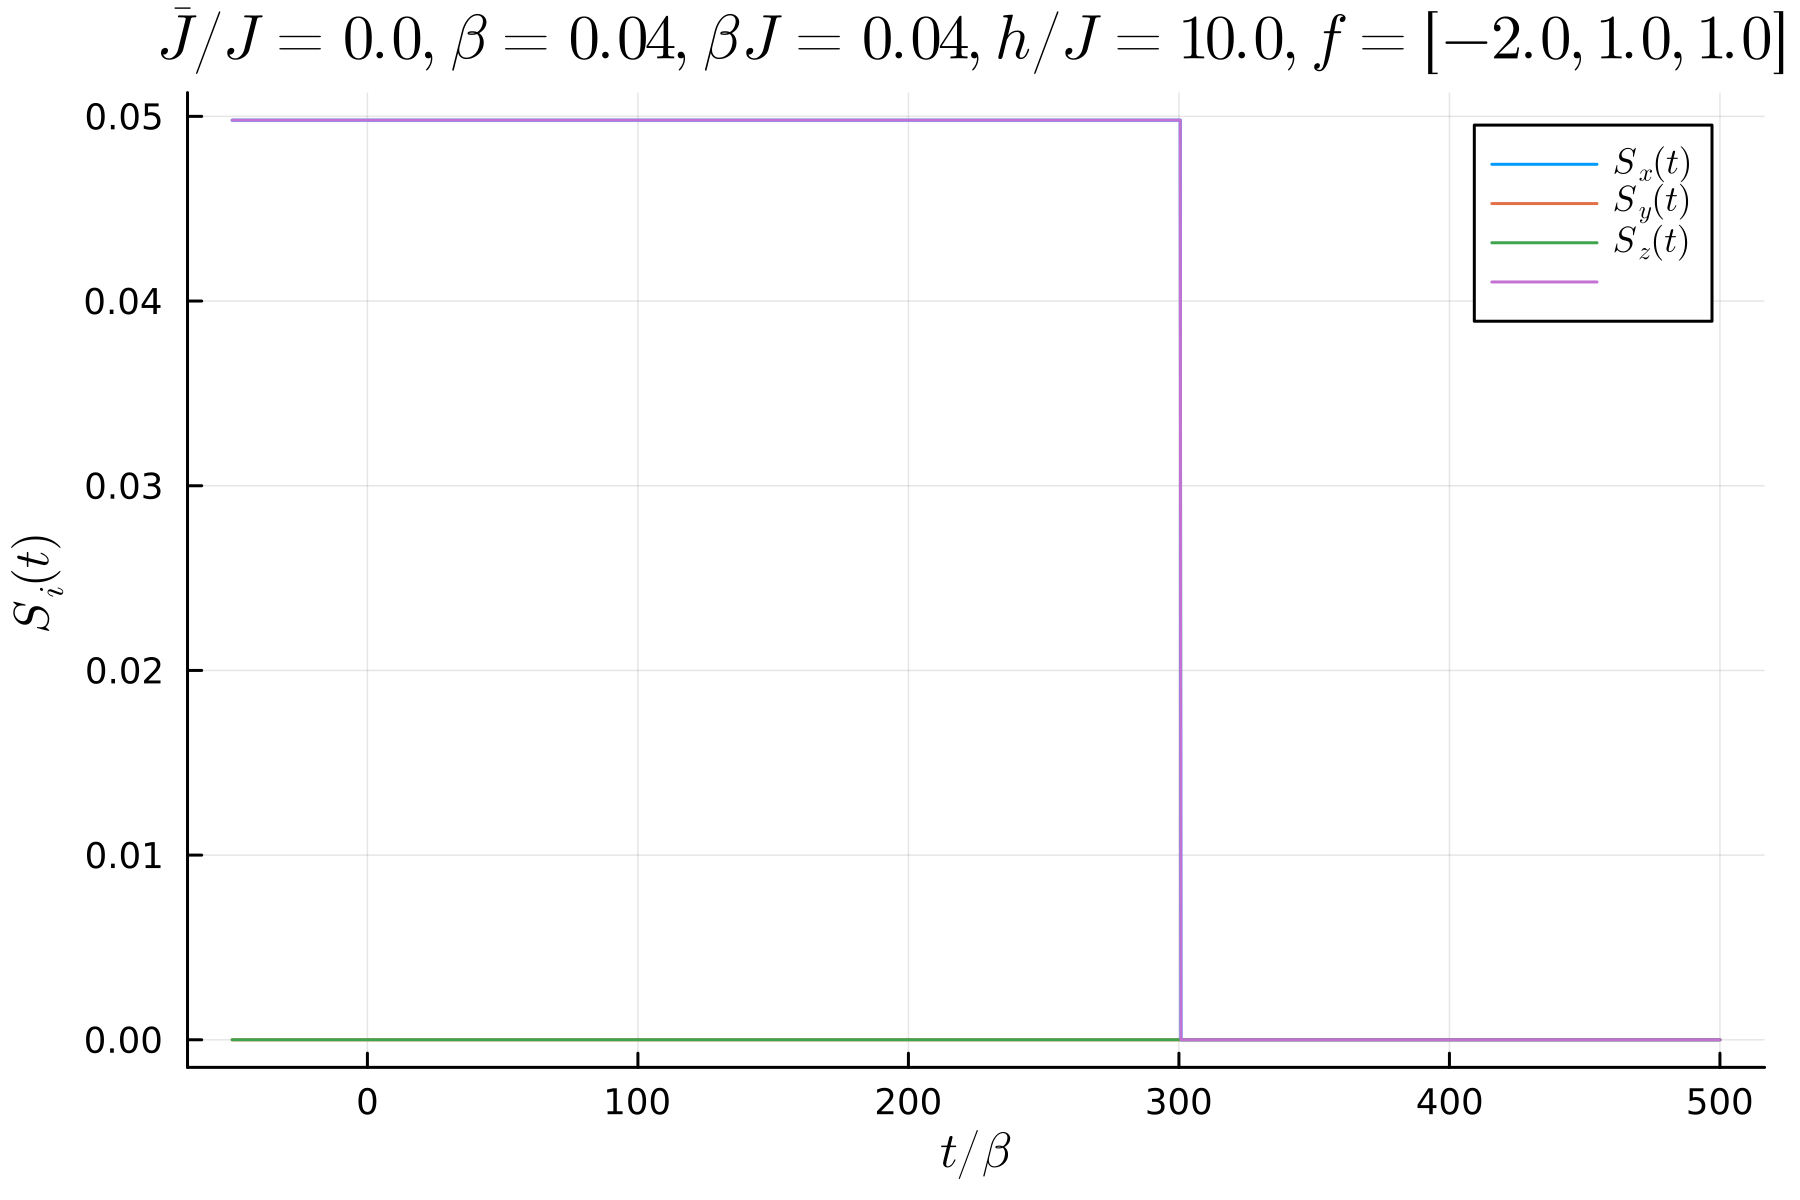

Source data for this figure (header and first rows):
-50.0, 0.0497932697694521, -1.247126974656399e-18, 0.0, 0.0497932697694521
-49.75, 0.04979, -1.247126974656399e-18, 0.0, 0.04979
-49.5, 0.04979, -1.247126974656399e-18, 0.0, 0.04979
-49.25, 0.04979, -1.247126974656399e-18, 0.0, 0.04979
-49.0, 0.04979, -1.247126974656399e-18, 0.0, 0.04979
-48.75, 0.04979, -1.247126974656399e-18, 0.0, 0.04979
-48.5, 0.04979, -1.247126974656399e-18, 0.0, 0.04979
-48.25, 0.04979, -1.247126974656399e-18, 0.0, 0.04979
-48.0, 0.04979, -1.247126974656399e-18, 0.0, 0.04979
-47.75, 0.04979, -1.247126974656399e-18, 0.0, 0.04979
-47.5, 0.04979, -1.247126974656399e-18, 0.0, 0.04979
-47.25, 0.04979, -1.247126974656399e-18, 0.0, 0.04979
-47.0, 0.04979, -1.247126974656399e-18, 0.0, 0.04979
-46.75, 0.04979, -1.247126974656399e-18, 0.0, 0.04979
-46.5, 0.04979, -1.247126974656399e-18, 0.0, 0.04979
-46.25, 0.04979, -1.247126974656399e-18, 0.0, 0.04979
-46.0, 0.04979, -1.247126974656399e-18, 0.0, 0.04979
-45.75, 0.04979, -1.247126974656399e-18, 0.0, 0.04979
-45.5, 0.04979, -1.247126974656399e-18, 0.0, 0.04979
-45.25, 0.04979, -1.247126974656399e-18, 0.0, 0.04979
-45.0, 0.04979, -1.247126974656399e-18, 0.0, 0.04979
-44.75, 0.04979, -1.247126974656399e-18, 0.0, 0.04979
-44.5, 0.04979, -1.247126974656399e-18, 0.0, 0.04979
-44.25, 0.04979, -1.247126974656399e-18, 0.0, 0.04979
-44.0, 0.04979, -1.247126974656399e-18, 0.0, 0.04979
-43.75, 0.04979, -1.247126974656399e-18, 0.0, 0.04979
-43.5, 0.04979, -1.247126974656399e-18, 0.0, 0.04979
-43.25, 0.04979, -1.247126974656399e-18, 0.0, 0.04979
-43.0, 0.04979, -1.247126974656399e-18, 0.0, 0.04979
-42.75, 0.04979, -1.247126974656399e-18, 0.0, 0.04979
-42.5, 0.04979, -1.247126974656399e-18, 0.0, 0.04979
-42.25, 0.04979, -1.247126974656399e-18, 0.0, 0.04979
-42.0, 0.04979, -1.247126974656399e-18, 0.0, 0.04979
-41.75, 0.04979, -1.247126974656399e-18, 0.0, 0.04979
-41.5, 0.04979, -1.247126974656399e-18, 0.0, 0.04979
-41.25, 0.04979, -1.247126974656399e-18, 0.0, 0.04979
-41.0, 0.04979, -1.247126974656399e-18, 0.0, 0.04979
-40.75, 0.04979, -1.247126974656399e-18, 0.0, 0.04979
-40.5, 0.04979, -1.247126974656399e-18, 0.0, 0.04979
-40.25, 0.04979, -1.247126974656399e-18, 0.0, 0.04979
-40.0, 0.04979, -1.247126974656399e-18, 0.0, 0.04979
-39.75, 0.04979, -1.247126974656399e-18, 0.0, 0.04979
-39.5, 0.04979, -1.247126974656399e-18, 0.0, 0.04979
-39.25, 0.04979, -1.247126974656399e-18, 0.0, 0.04979
-39.0, 0.04979, -1.247126974656399e-18, 0.0, 0.04979
-38.75, 0.04979, -1.247126974656399e-18, 0.0, 0.04979
-38.5, 0.04979, -1.247126974656399e-18, 0.0, 0.04979
-38.25, 0.04979, -1.247126974656399e-18, 0.0, 0.04979
-38.0, 0.04979, -1.247126974656399e-18, 0.0, 0.04979
-37.75, 0.04979, -1.247126974656399e-18, 0.0, 0.04979
-37.5, 0.04979, -1.247126974656399e-18, 0.0, 0.04979
-37.25, 0.04979, -1.247126974656399e-18, 0.0, 0.04979
-37.0, 0.04979, -1.247126974656399e-18, 0.0, 0.04979
-36.75, 0.04979, -1.247126974656399e-18, 0.0, 0.04979
-36.5, 0.04979, -1.247126974656399e-18, 0.0, 0.04979
-36.25, 0.04979, -1.247126974656399e-18, 0.0, 0.04979
-36.0, 0.04979, -1.247126974656399e-18, 0.0, 0.04979
-35.75, 0.04979, -1.247126974656399e-18, 0.0, 0.04979
-35.5, 0.04979, -1.247126974656399e-18, 0.0, 0.04979
-35.25, 0.04979, -1.247126974656399e-18, 0.0, 0.04979
-35.0, 0.04979, -1.247126974656399e-18, 0.0, 0.04979
... 2,140 more rows
